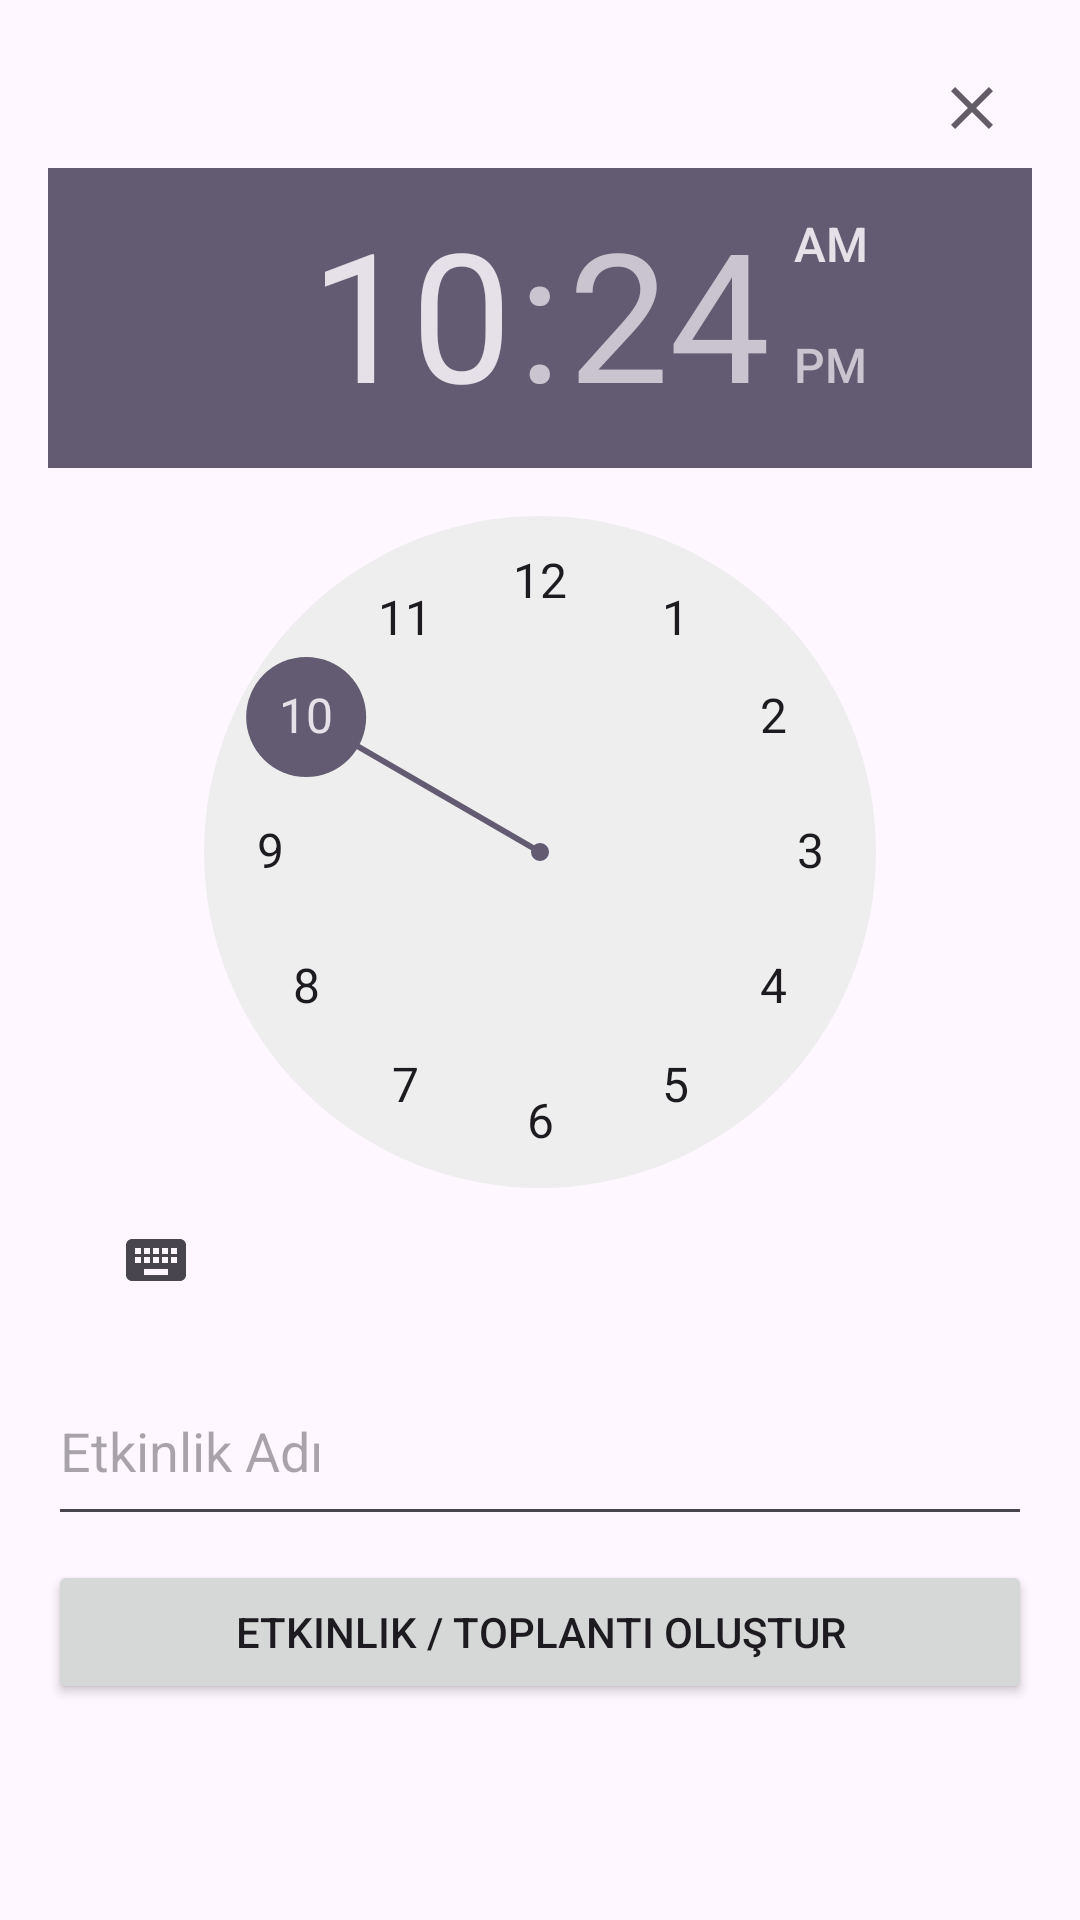

Produce the Android XML layout that renders to this screen, including the resource entries it uses.
<!-- AndroidManifest.xml: application theme Theme.Bitirme_projesi -->
<!-- res/layout/dialog_event.xml -->
<?xml version="1.0" encoding="utf-8"?>
<RelativeLayout xmlns:android="http://schemas.android.com/apk/res/android"
    android:layout_width="match_parent"
    android:layout_height="wrap_content"
    android:padding="16dp">

    <ImageView
        android:id="@+id/closeDialog"
        android:layout_width="wrap_content"
        android:layout_height="wrap_content"
        android:layout_alignParentEnd="true"
        android:layout_marginEnd="8dp"
        android:layout_marginTop="8dp"
        android:src="@drawable/ic_close"
        android:contentDescription="@string/close_dialog" />

    <TimePicker
        android:id="@+id/timePicker"
        android:layout_width="wrap_content"
        android:layout_height="wrap_content"
        android:layout_below="@id/closeDialog"
        android:layout_marginTop="8dp" />

    <EditText
        android:id="@+id/editTextTitle"
        android:layout_width="380dp"
        android:layout_height="60dp"
        android:layout_below="@id/timePicker"
        android:layout_marginTop="8dp"
        android:hint="Etkinlik Adı" />

    <Button
        android:id="@+id/buttonetkinlikOlustur"
        android:layout_width="match_parent"
        android:layout_height="wrap_content"
        android:layout_below="@id/editTextTitle"
        android:layout_marginTop="8dp"
        android:text="Etkinlik / Toplantı Oluştur" />

</RelativeLayout>
<!-- resources referenced by this layout -->
<resources>
  <!-- drawable ic_close (drawable) -->
  <vector xmlns:android="http://schemas.android.com/apk/res/android"
      android:width="24dp"
      android:height="24dp"
      android:viewportWidth="24.0"
      android:viewportHeight="24.0"
      android:tint="?android:attr/textColorSecondary"
      android:alpha="0.87">
      <path
          android:fillColor="@android:color/white"
          android:pathData="M19,6.41L17.59,5 12,10.59 6.41,5 5,6.41 10.59,12 5,17.59 6.41,19 12,13.41 17.59,19 19,17.59 13.41,12z"/>
  </vector>
  <string name="close_dialog">Kapat</string>
  <style name="Theme.Bitirme_projesi" parent="Base.Theme.Bitirme_projesi" />
  <style name="Base.Theme.Bitirme_projesi" parent="Theme.Material3.DayNight.NoActionBar">
          
          
          <item name="android:statusBarColor">@color/secondary_color</item>
      </style>
  <color name="secondary_color">#7b9bb6</color>
</resources>
